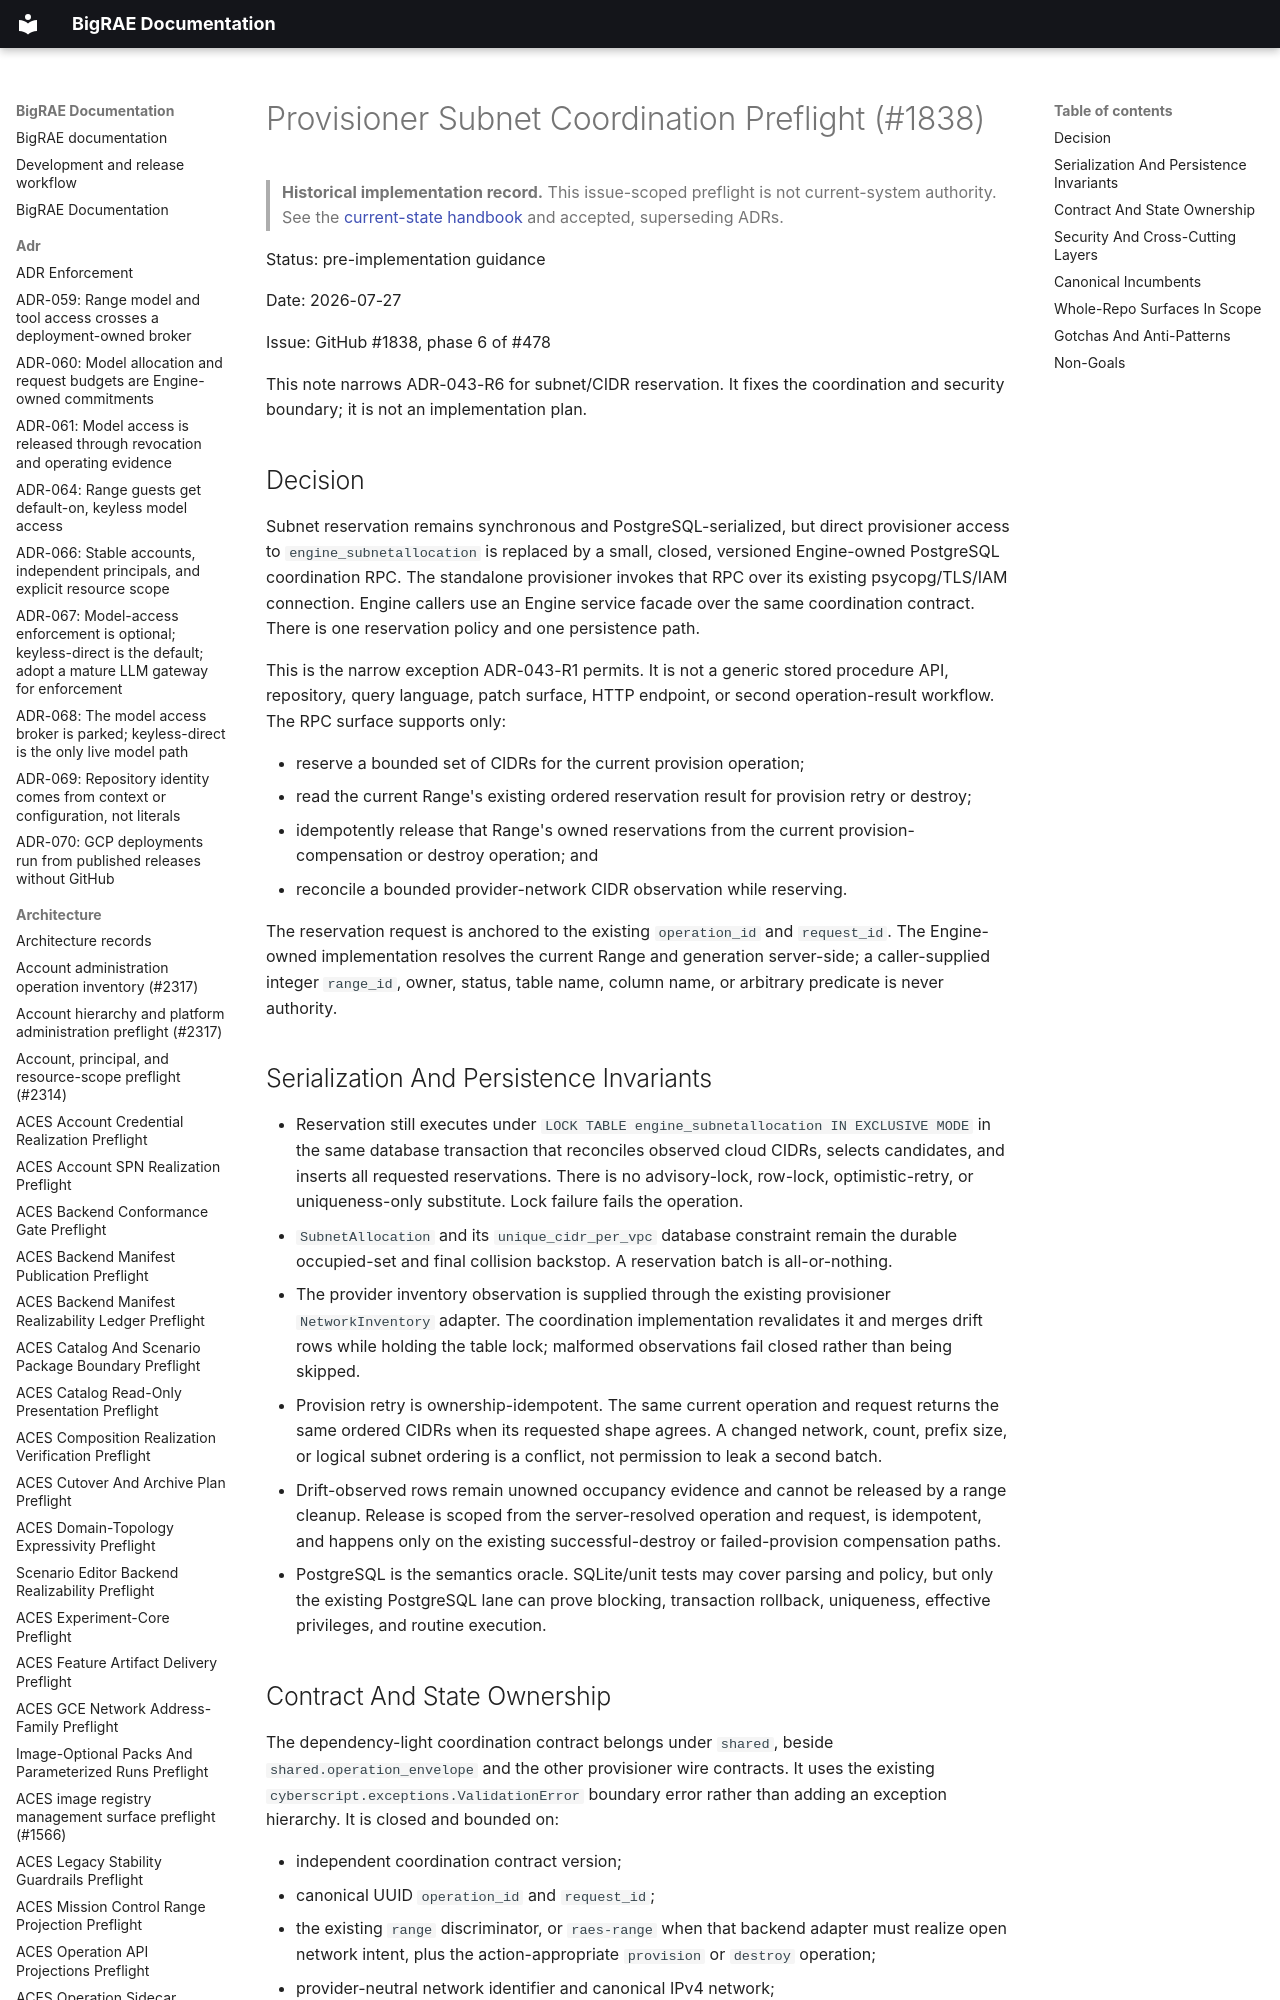

repository: Brad-Edwards/bigrae · page: architecture/provisioner-subnet-coordination-preflight-1838/index.html · generator: mkdocs

# Provisioner Subnet Coordination Preflight (#1838)

> **Historical implementation record.** This issue-scoped preflight is not current-system authority. See the [current-state handbook](../technical/architecture.md) and accepted, superseding ADRs.


Status: pre-implementation guidance

Date: 2026-07-27

Issue: GitHub #1838, phase 6 of #478

This note narrows ADR-043-R6 for subnet/CIDR reservation. It fixes the
coordination and security boundary; it is not an implementation plan.
